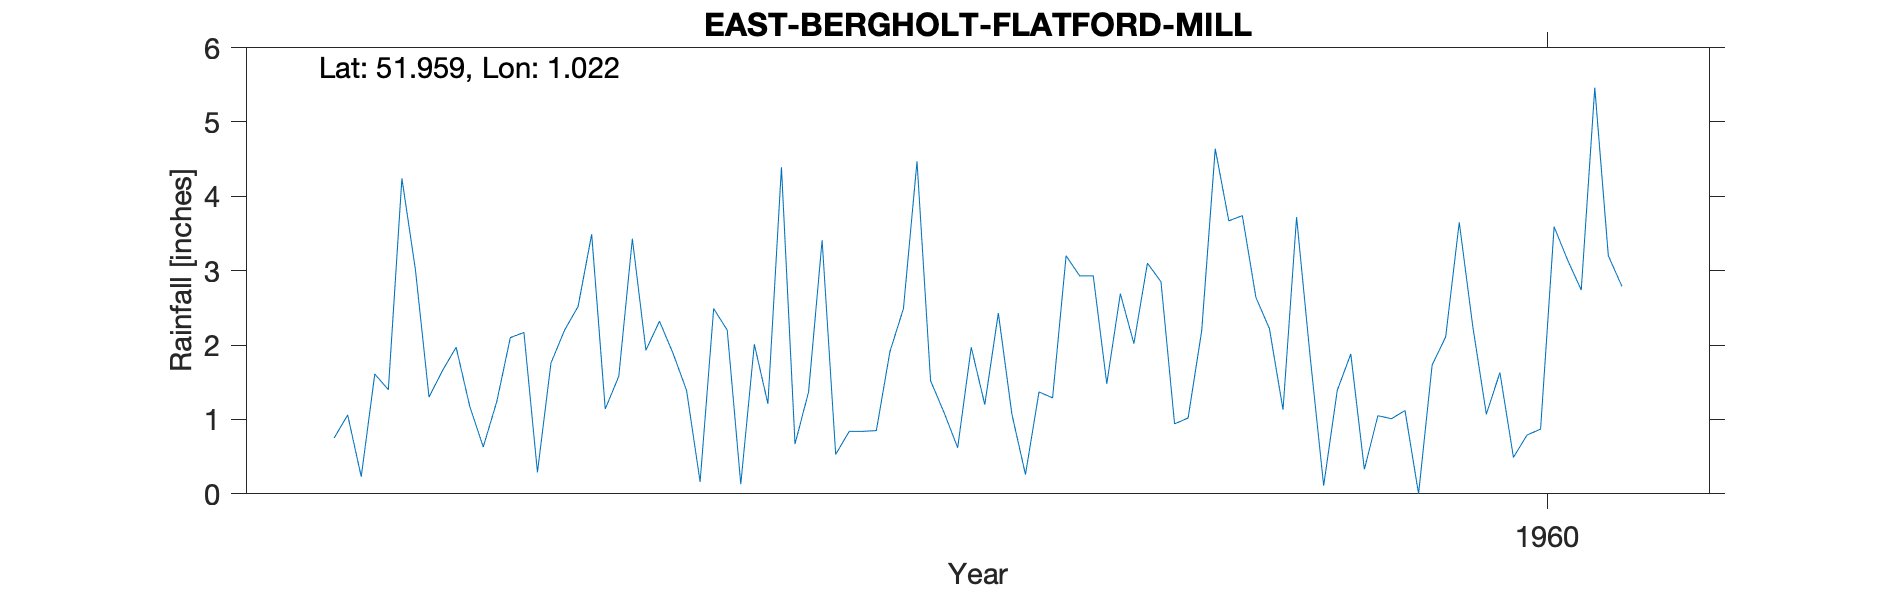

Source data for this figure (header and first rows):
EAST-BERGHOLT-FLATFORD-MILL, , , , , , , , , , 
Grid ref, TM077332, Long, 1.022, Lat, 51.96, Elevation, 16, ft, , 
Station no, 1331/7, , , , , , , , , 
, 1951, 1952, 1953, 1954, 1955, 1956, 1957, 1958, 1959, 1960
January, , , 0.75, 1.24, 2.32, 3.41, 1.2, 3.1, 1.85, 2.25
February, , , 1.06, 2.1, 1.89, 0.53, 2.43, 2.85, 0.11, 1.07
March, , , 0.23, 2.17, 1.39, 0.84, 1.07, 0.94, 1.39, 1.63
April, , , 1.61, 0.29, 0.16, 0.84, 0.26, 1.02, 1.88, 0.49
May, , , 1.4, 1.76, 2.49, 0.85, 1.37, 2.19, 0.33, 0.79
June, , , 4.24, 2.2, 2.2, 1.91, 1.29, 4.64, 1.05, 0.87
July, , , 3.01, 2.52, 0.13, 2.49, 3.2, 3.67, 1.01, 3.59
August, , , 1.3, 3.49, 2.01, 4.47, 2.93, 3.74, 1.12, 3.14
September, , , 1.66, 1.14, 1.21, 1.52, 2.93, 2.64, 0, 2.74
October, , , 1.97, 1.58, 4.39, 1.09, 1.48, 2.22, 1.73, 5.46
November, , , 1.18, 3.43, 0.67, 0.62, 2.69, 1.13, 2.11, 3.2
December, , , 0.63, 1.93, 1.37, 1.97, 2.02, 3.72, 3.65, 2.79
Total, , , 19.04, 23.85, 20.23, 20.54, 22.87, 31.86, 16.23, 28.02
1959 Sep - Trace interpreted as zero, , , , , , , , , , 
